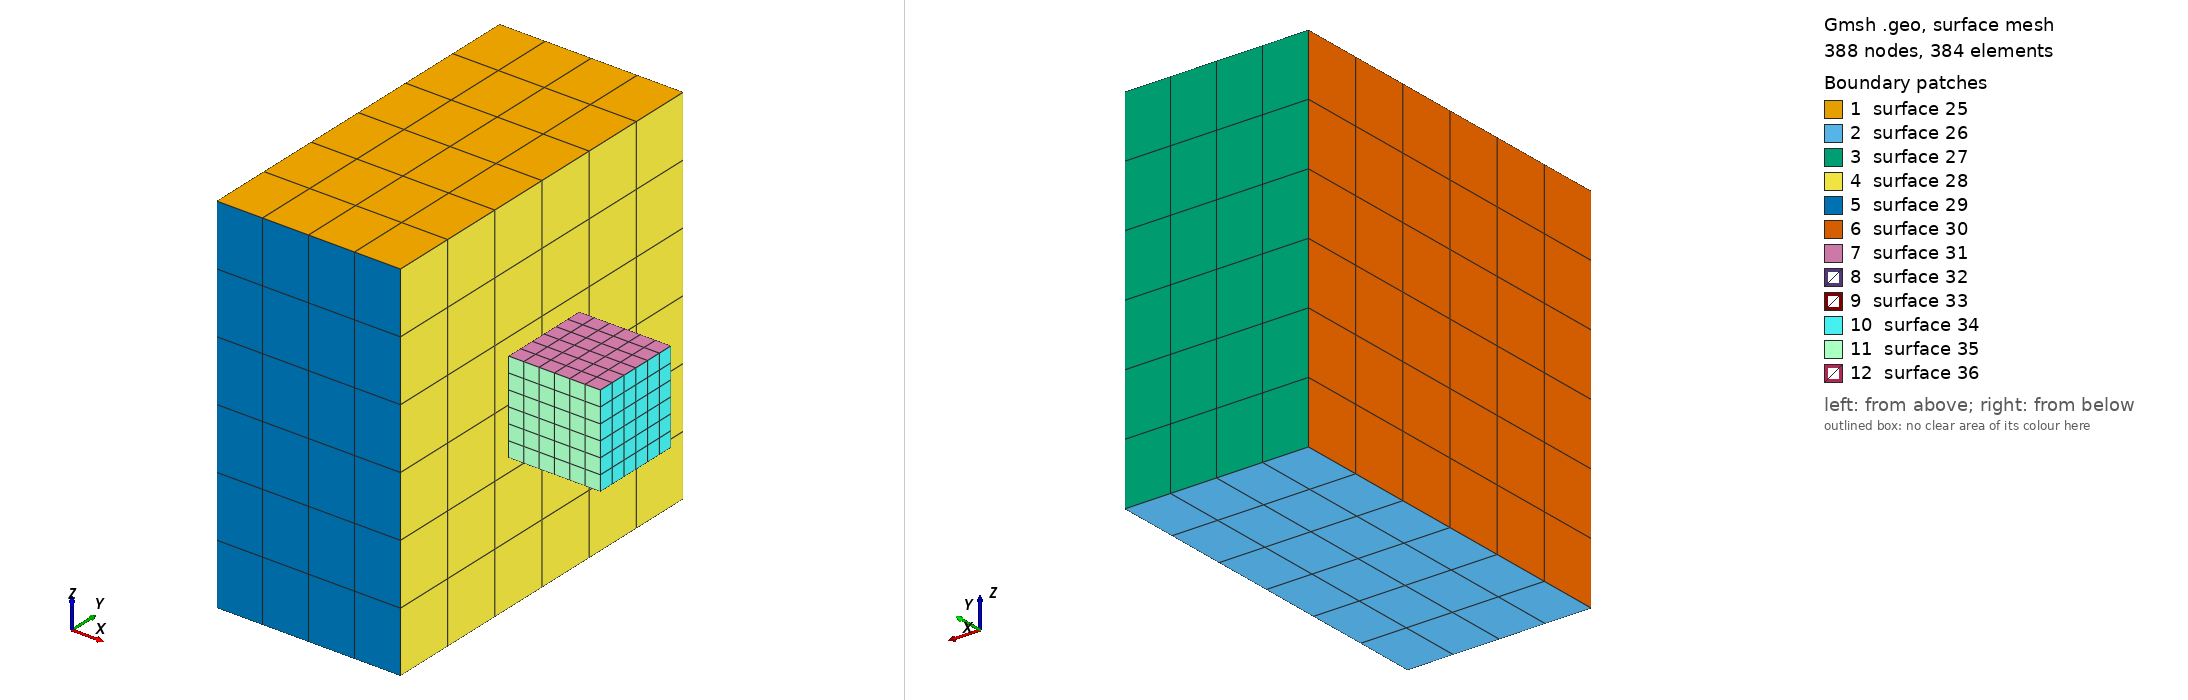

Gmsh geometry script, surface-meshed: 388 nodes, 384 surface elements. Boundary patches (legend numbers): 1 surface 25, 2 surface 26, 3 surface 27, 4 surface 28, 5 surface 29, 6 surface 30, 7 surface 31, 8 surface 32, 9 surface 33, 10 surface 34, 11 surface 35, 12 surface 36. Left view from above one corner, right view from below the opposite corner. The script declares no physical surfaces, so the legend lists its geometric surfaces. The drawing asked Gmsh for element sizes between 1% and 20% of the model's largest extent; the script's own settings can give other sizes.

=== cubes.geo (drawn) ===
// Element size
h = 0.2;
h1 = 0.06;

// Dimension of square
L = 1;
L1 = L/4.;

// ------------------------------------------
// Geometry
// ------------------------------------------

// Points
Point(1) = {0, 0, L/2, h};
Point(2) = {L/2, 0, L/2, h};
Point(3) = {L/2, L, L/2, h};
Point(4) = {0, L, L/2, h};

Point(5) = {0, 0, -L/2, h};
Point(6) = {L/2, 0, -L/2, h};
Point(7) = {L/2, L, -L/2, h};
Point(8) = {0, L, -L/2, h};

Point(9) = {1.01*L/2,    L/2-L1/2, L1/2, h1};
Point(10) = {1.01*L/2+L1, L/2-L1/2, L1/2, h1};
Point(11) = {1.01*L/2+L1, L/2+L1/2, L1/2, h1};
Point(12) = {1.01*L/2,    L/2+L1/2, L1/2, h1};

Point(13) = {1.01*L/2,    L/2-L1/2, -L1/2, h1};
Point(14) = {1.01*L/2+L1, L/2-L1/2, -L1/2, h1};
Point(15) = {1.01*L/2+L1, L/2+L1/2, -L1/2, h1};
Point(16) = {1.01*L/2,    L/2+L1/2, -L1/2, h1};

// Lines
Line(1) = {4, 1};
Line(2) = {1, 2};
Line(3) = {2, 3};
Line(4) = {3, 4};

Line(5) = {8, 7};
Line(6) = {7, 6};
Line(7) = {6, 5};
Line(8) = {5, 8};

Line(9) = {1, 5};
Line(10) = {2, 6};
Line(11) = {3, 7};
Line(12) = {4, 8};

Line(13) = {12, 9};
Line(14) = {9, 10};
Line(15) = {10, 11};
Line(16) = {11, 12};

Line(17) = {16, 15};
Line(18) = {15, 14};
Line(19) = {14, 13};
Line(20) = {13, 16};

Line(21) = {9, 13};
Line(22) = {10, 14};
Line(23) = {11, 15};
Line(24) = {12, 16};

// Geometric and Physical Surface
Line Loop(25) = {1, 2, 3, 4};
Plane Surface(25) = {25};
Line Loop(26) = {5, 6, 7, 8};
Plane Surface(26) = {26};
Line Loop(27) = {-5, -12, -4, 11};
Plane Surface(27) = {27};
Line Loop(28) = {-6, -11, -3, 10};
Plane Surface(28) = {28};
Line Loop(29) = {9, -7, -10, -2};
Plane Surface(29) = {29};
Line Loop(30) = {12, -8, -9, -1};
Plane Surface(30) = {30};

Line Loop(31) = {13, 14, 15, 16};
Plane Surface(31) = {31};
Line Loop(32) = {17, 18, 19, 20};
Plane Surface(32) = {32};
Line Loop(33) = {-17, -24, -16, 23};
Plane Surface(33) = {33};
Line Loop(34) = {-18, -23, -15, 22};
Plane Surface(34) = {34};
Line Loop(35) = {21, -19, -22, -14};
Plane Surface(35) = {35};
Line Loop(36) = {24, -20, -21, -13};
Plane Surface(36) = {36};

Surface Loop(37) = {25, 26, 27, 28, 29, 30};
Volume(37) = {37};

Surface Loop(38) = {31, 32, 33, 34, 35, 36};
Volume(38) = {38};

Transfinite Surface "*";
Recombine Surface "*";

Transfinite Volume "*";
Recombine Volume "*";
